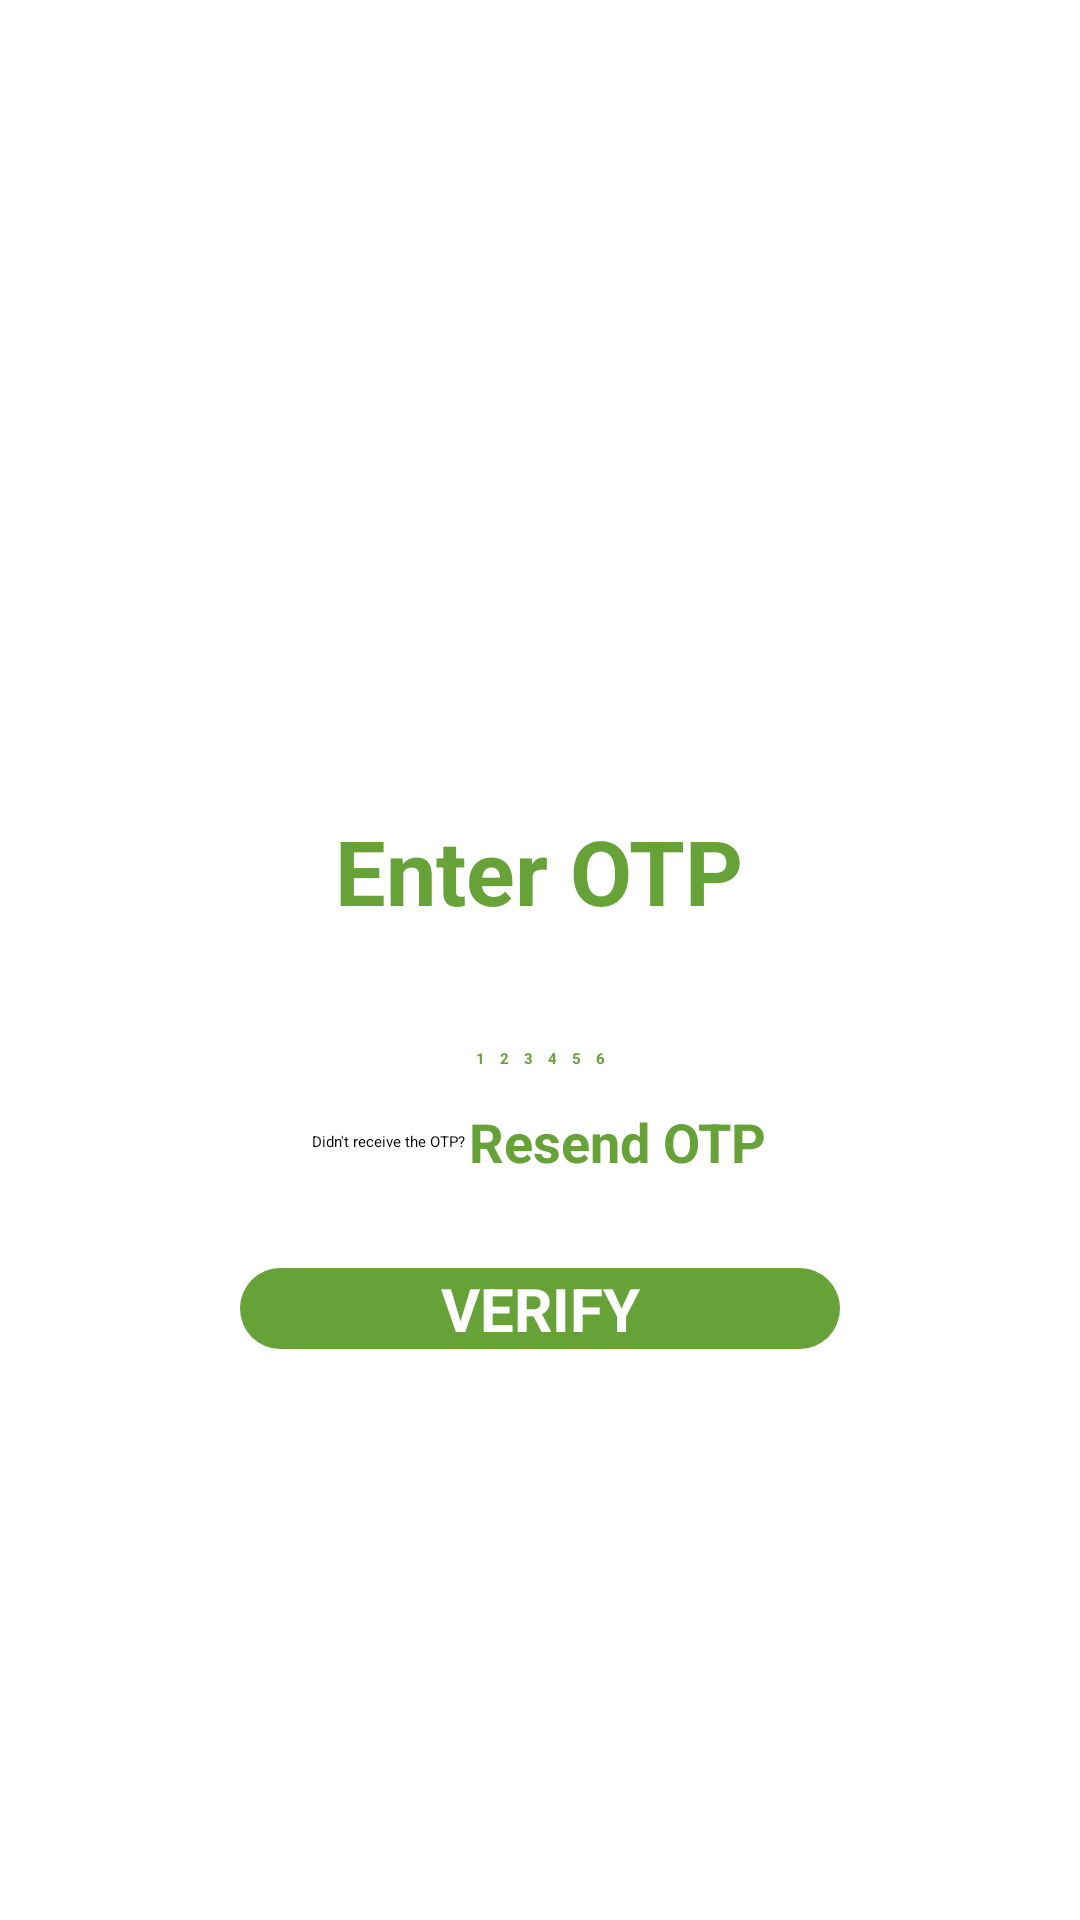

Android layout source for this screen:
<!-- AndroidManifest.xml: application theme Theme.Vendor -->
<!-- res/layout/activity_verify_otp.xml -->
<?xml version="1.0" encoding="utf-8"?>
<ScrollView xmlns:android="http://schemas.android.com/apk/res/android"
    xmlns:app="http://schemas.android.com/apk/res-auto"
    xmlns:tools="http://schemas.android.com/tools"
    android:layout_width="match_parent"
    android:layout_height="match_parent"
    android:background="@color/white"
    tools:context=".Auth.VerifyOtpActivity">

    <LinearLayout
        android:layout_width="match_parent"
        android:layout_height="match_parent"
        android:gravity="center"
        android:orientation="vertical">
        <ImageView
            android:layout_width="match_parent"
            android:scaleType="centerCrop"
            android:layout_height="250dp"
            android:src="@drawable/verify"
            />
        <TextView
            android:layout_width="wrap_content"
            android:layout_height="wrap_content"
            android:layout_marginTop="20dp"
            android:text="Enter OTP"
            android:textColor="#67A238"
            android:textSize="30sp"
            android:textStyle="bold" />


        <TextView
            android:id="@+id/textmobilenumbershown"
            android:layout_width="match_parent"
            android:layout_height="wrap_content"
            android:layout_marginStart="50dp"
            android:layout_marginLeft="50dp"
            android:layout_marginTop="8dp"
            android:layout_marginEnd="50dp"
            android:gravity="center"
            android:textColor="@color/black"
            android:textStyle="bold" />

        <LinearLayout
            android:layout_width="match_parent"
            android:layout_height="wrap_content"
            android:layout_marginTop="20dp"
            android:gravity="center"
            android:visibility="gone"
            android:orientation="horizontal">

            <EditText
                android:id="@+id/inputotp1"
                android:layout_width="40dp"
                android:layout_height="46dp"
                android:layout_marginRight="10dp"
                android:gravity="center"
                android:imeOptions="actionNext"
                android:importantForAutofill="no"
                android:inputType="number"
                android:maxLength="1"
                android:textColor="@color/black"
                android:textSize="18dp"
                android:textStyle="bold" />

            <EditText
                android:id="@+id/inputotp2"
                android:layout_width="40dp"
                android:layout_height="46dp"
                android:layout_marginRight="10dp"
                android:gravity="center"
                android:imeOptions="actionNext"
                android:importantForAutofill="no"
                android:inputType="number"
                android:maxLength="1"
                android:textColor="@color/black"
                android:textSize="18dp"
                android:textStyle="bold" />

            <EditText
                android:id="@+id/inputotp3"
                android:layout_width="40dp"
                android:layout_height="46dp"
                android:layout_marginRight="10dp"
                android:gravity="center"
                android:imeOptions="actionNext"
                android:importantForAutofill="no"
                android:inputType="number"
                android:maxLength="1"
                android:textColor="@color/black"
                android:textSize="18dp"
                android:textStyle="bold" />

            <EditText
                android:id="@+id/inputotp4"
                android:layout_width="40dp"
                android:layout_height="46dp"
                android:layout_marginRight="10dp"
                android:gravity="center"
                android:imeOptions="actionNext"
                android:importantForAutofill="no"
                android:inputType="number"
                android:maxLength="1"
                android:textColor="@color/black"
                android:textSize="18dp"
                android:textStyle="bold" />

            <EditText
                android:id="@+id/inputotp5"
                android:layout_width="40dp"
                android:layout_height="46dp"
                android:layout_marginRight="10dp"
                android:gravity="center"
                android:imeOptions="actionNext"
                android:importantForAutofill="no"
                android:inputType="number"
                android:maxLength="1"
                android:textColor="@color/black"
                android:textSize="18dp"
                android:textStyle="bold" />

            <EditText
                android:id="@+id/inputotp6"
                android:layout_width="40dp"
                android:layout_height="46dp"
                android:layout_marginRight="10dp"
                android:gravity="center"
                android:imeOptions="actionNext"
                android:importantForAutofill="no"
                android:inputType="number"
                android:maxLength="1"
                android:textColor="@color/black"
                android:textSize="18dp"
                android:textStyle="bold" />
        </LinearLayout>

            <LinearLayout
                android:layout_width="match_parent"
                android:layout_height="wrap_content"
                android:orientation="horizontal"/>
            <EditText
                android:layout_width="match_parent"
                android:layout_height="wrap_content"
                android:layout_marginHorizontal="20dp"
                android:letterSpacing="1"
                android:padding="12dp"
                android:maxLength="6"
                android:inputType="number"
                android:textColor="#67A238"
                android:background="@drawable/edittext_bg"
                android:id="@+id/otpBox"
                android:layout_marginTop="12dp"
                android:textStyle="bold"
                android:gravity="center"
                android:hint="123456" />

        <LinearLayout
            android:layout_width="match_parent"
            android:layout_height="wrap_content"
            android:gravity="center"
            android:orientation="horizontal">

            <TextView
                android:layout_width="wrap_content"
                android:layout_height="wrap_content"
                android:text="Didn't receive the OTP? "
                android:textColor="@color/black" />

            <TextView
                android:id="@+id/resendotp"
                android:layout_width="wrap_content"
                android:layout_height="wrap_content"
                android:text="Resend OTP"
                android:textColor="#67A238"
                android:textSize="18sp"
                android:textStyle="bold" />

        </LinearLayout>

        <FrameLayout
            android:layout_width="match_parent"
            android:layout_height="wrap_content">

            <Button
                android:id="@+id/btn_verify_otp"
                android:layout_width="200dp"
                android:layout_height="wrap_content"
                android:layout_gravity="center"
                android:layout_margin="30dp"
                android:layout_marginTop="25dp"
                android:gravity="center"
                android:text="VERIFY"
                android:background="@drawable/login_button"
                android:textColor="@color/white"
                android:textSize="20dp"
                android:textStyle="bold" />

            <ProgressBar
                android:id="@+id/progressbar"
                android:layout_width="35dp"
                android:layout_height="35dp"
                android:layout_gravity="center"
                android:visibility="gone" />

        </FrameLayout>


    </LinearLayout>


</ScrollView>
<!-- resources referenced by this layout -->
<resources>
  <color name="black">#FF000000</color>
  <color name="white">#FFFFFFFF</color>
  <!-- drawable login_button (drawable) -->
  <?xml version="1.0" encoding="utf-8"?>
  <shape android:shape="rectangle"
      xmlns:android="http://schemas.android.com/apk/res/android">
  
      <corners android:radius="50dp"/>
     <solid android:color="#67A238"/>
  
  </shape>
  <style name="Theme.Vendor" parent="Theme.AppCompat.Light.NoActionBar">
          
          <item name="colorPrimary">@color/purple_500</item>
          <item name="colorPrimaryVariant">@color/purple_700</item>
          <item name="colorOnPrimary">@color/white</item>
          
          <item name="colorSecondary">@color/teal_200</item>
          <item name="colorSecondaryVariant">@color/teal_700</item>
          <item name="colorOnSecondary">@color/black</item>
          
          <item name="android:statusBarColor">?attr/colorPrimaryVariant</item>
          
      </style>
  <color name="purple_500">#67A238</color>
  <color name="purple_700">#67A238</color>
  <color name="teal_200">#FF03DAC5</color>
  <color name="teal_700">#FF018786</color>
</resources>
